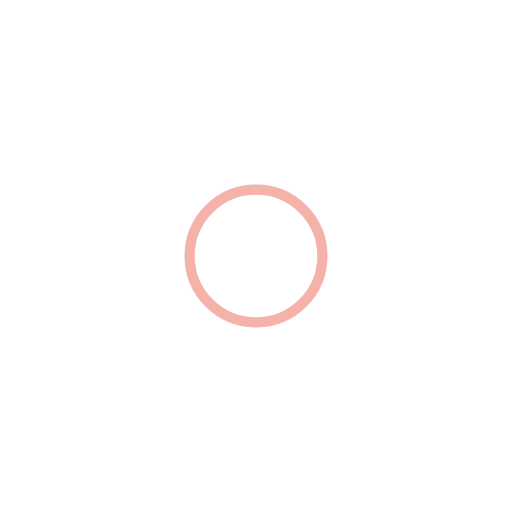
t = 0.00 s
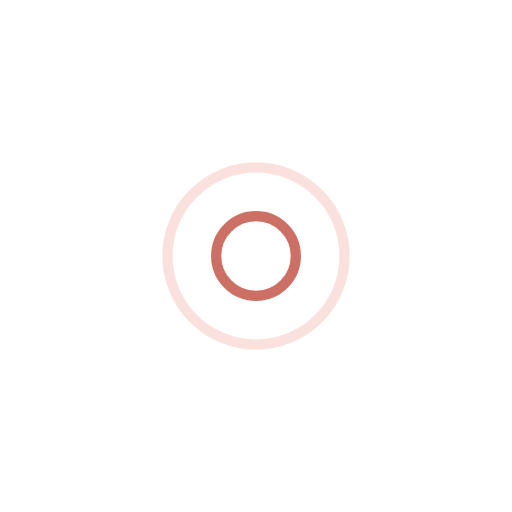
t = 0.45 s
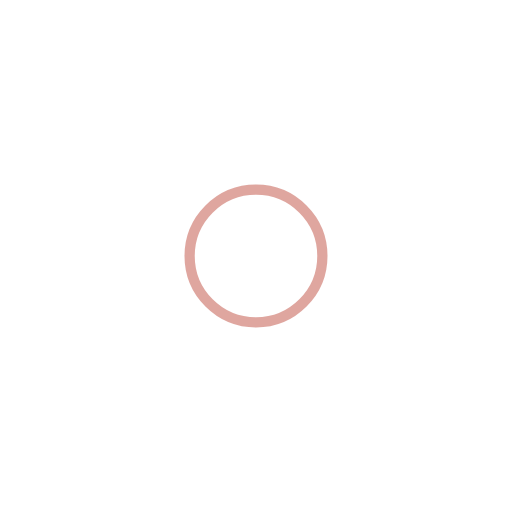
t = 0.90 s
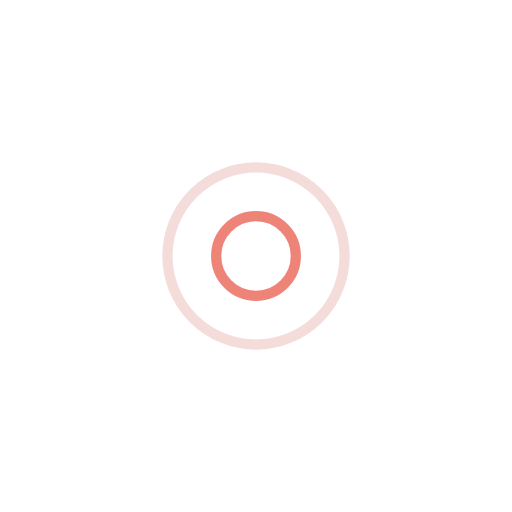
t = 1.35 s

The animated SVG that drew these frames (rendered in a browser with its animation timeline set to each time). Animation: 4 SMIL elements (animate=4); one cycle of 1.80 s, repeats indefinitely.

<svg width="200px"  height="200px"  xmlns="http://www.w3.org/2000/svg" viewBox="0 0 100 100" preserveAspectRatio="xMidYMid" class="lds-ripple" style="background: none;">
    <circle cx="50" cy="50" r="3.8414" fill="none" ng-attr-stroke="{{config.c1}}" ng-attr-stroke-width="{{config.width}}" stroke="#e96656" stroke-width="2">
      <animate attributeName="r" calcMode="spline" values="0;20" keyTimes="0;1" dur="1.8" keySplines="0 0.2 0.8 1" begin="-0.9s" repeatCount="indefinite"></animate>
      <animate attributeName="opacity" calcMode="spline" values="1;0" keyTimes="0;1" dur="1.8" keySplines="0.2 0 0.8 1" begin="-0.9s" repeatCount="indefinite"></animate>
    </circle>
    <circle cx="50" cy="50" r="14.669" fill="none" ng-attr-stroke="{{config.c2}}" ng-attr-stroke-width="{{config.width}}" stroke="#c04e40" stroke-width="2">
      <animate attributeName="r" calcMode="spline" values="0;20" keyTimes="0;1" dur="1.8" keySplines="0 0.2 0.8 1" begin="0s" repeatCount="indefinite"></animate>
      <animate attributeName="opacity" calcMode="spline" values="1;0" keyTimes="0;1" dur="1.8" keySplines="0.2 0 0.8 1" begin="0s" repeatCount="indefinite"></animate>
    </circle>
  </svg>
